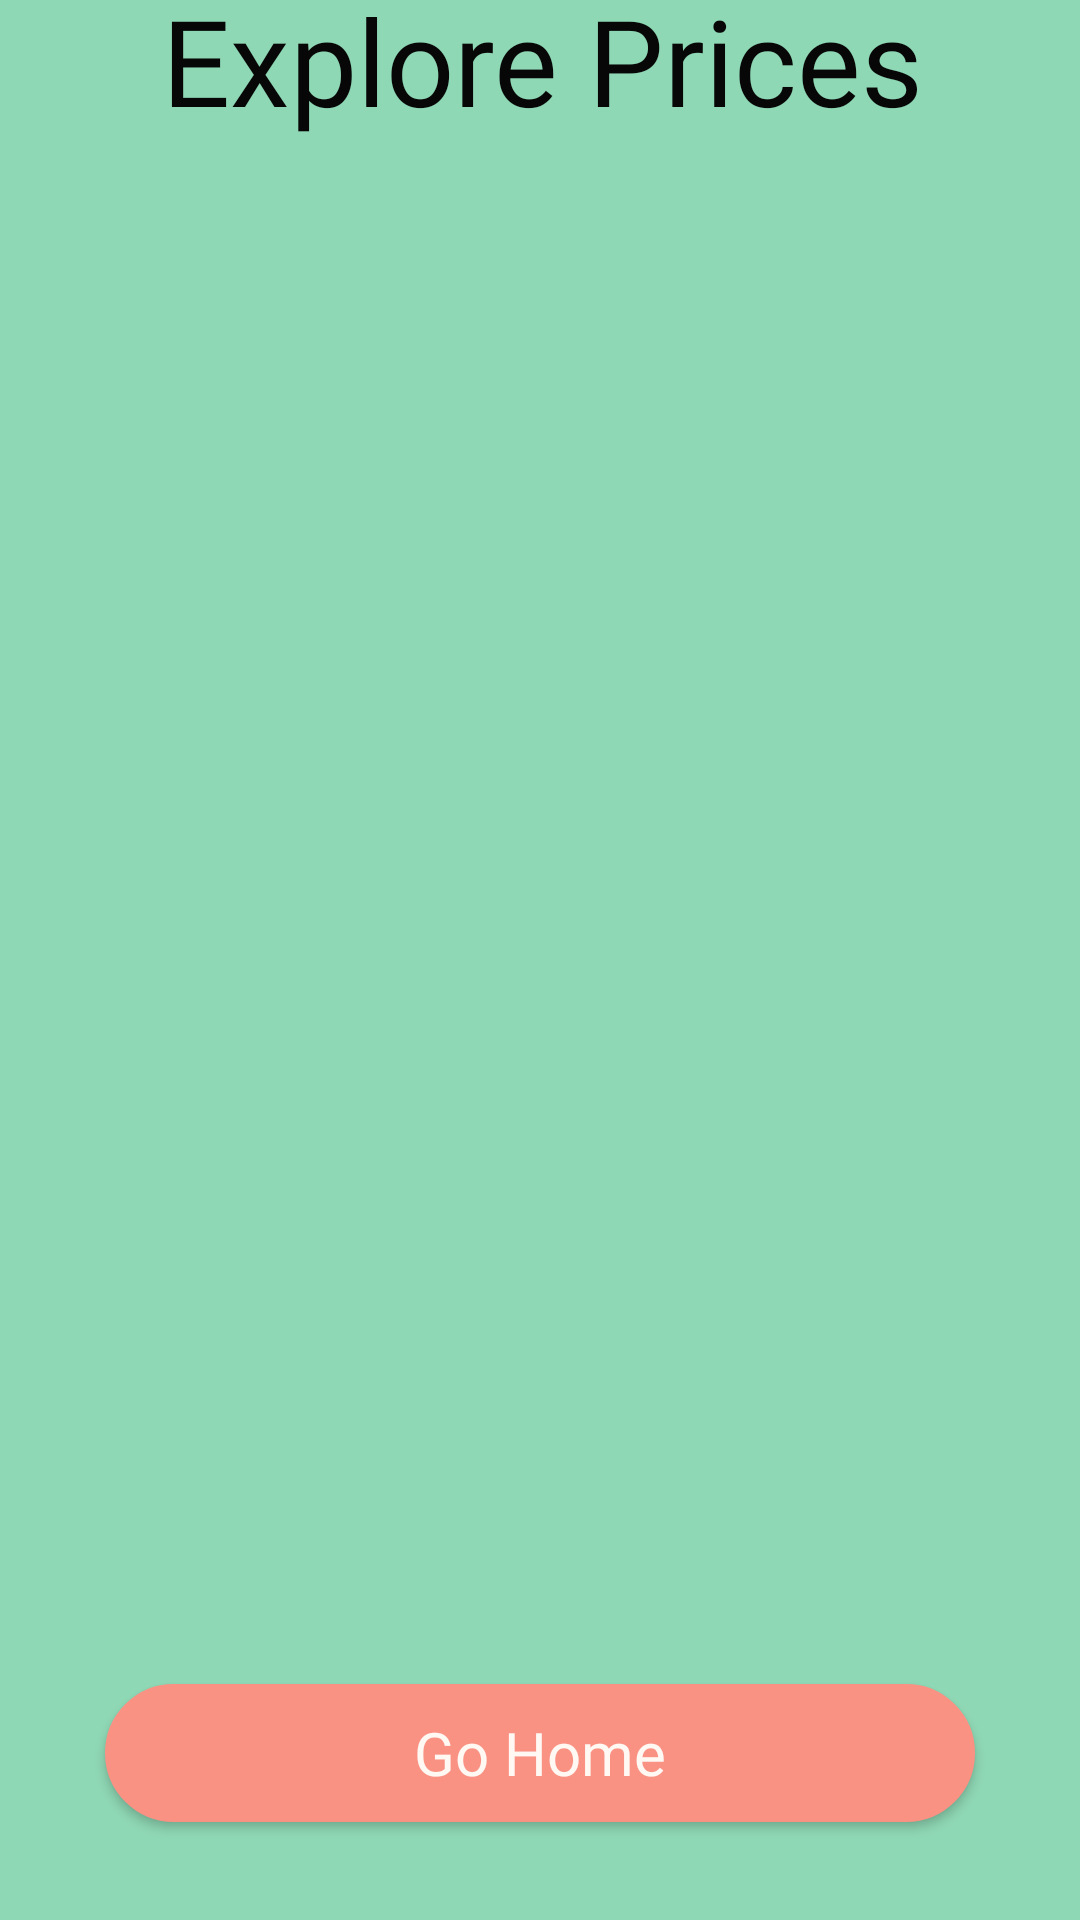

Reconstruct the res/layout file that produces this screen, plus the resources it refers to.
<!-- AndroidManifest.xml: application theme Theme.MaterialComponents.DayNight.NoActionBar -->
<!-- res/layout/activity_explore_prices.xml -->
<?xml version="1.0" encoding="utf-8"?>
<androidx.constraintlayout.widget.ConstraintLayout xmlns:android="http://schemas.android.com/apk/res/android"
    xmlns:app="http://schemas.android.com/apk/res-auto"
    xmlns:tools="http://schemas.android.com/tools"
    android:layout_width="match_parent"
    android:layout_height="match_parent"
    tools:context=".ExplorePrices"
    android:background="@color/green_nu"
    >


    <TextView
        android:id="@+id/exploreprices"
        android:layout_width="wrap_content"
        android:layout_height="wrap_content"
        android:layout_marginBottom="10dp"
        android:fontFamily="@font/quicksand_bold"
        android:text="Explore Prices"
        android:textColor="@color/blck"
        android:textSize="40dp"
        app:layout_constraintBottom_toTopOf="@+id/main_recyclervie"
        app:layout_constraintEnd_toEndOf="@+id/main_recyclervie"
        app:layout_constraintHorizontal_bias="0.51"
        app:layout_constraintStart_toStartOf="parent"
        app:layout_constraintTop_toTopOf="parent" />

    <androidx.recyclerview.widget.RecyclerView
        android:id="@+id/main_recyclervie"
        android:layout_width="357dp"
        android:layout_height="529dp"
        app:elevation="10dp"
        app:layout_constraintBottom_toBottomOf="parent"
        app:layout_constraintEnd_toEndOf="parent"
        app:layout_constraintHorizontal_bias="0.944"
        app:layout_constraintStart_toStartOf="parent"
        app:layout_constraintTop_toTopOf="parent"
        app:layout_constraintVertical_bias="0.44" />

    <Button
        android:id="@+id/home_button"
        android:layout_width="290dp"
        android:layout_height="46dp"

        android:layout_marginTop="456dp"
        android:background="@drawable/main_button"
        android:fontFamily="@font/quicksand_bold"
        android:gravity="center"
        android:paddingLeft="50dp"
        android:paddingRight="50dp"
        android:text="Go Home"
        android:textAppearance="@style/TextAppearance.AppCompat.Medium"
        android:textColor="@color/white"
        android:textSize="20dp"
        app:backgroundTint="@null"
        app:layout_constraintBottom_toBottomOf="parent"
        app:layout_constraintEnd_toEndOf="parent"
        app:layout_constraintStart_toStartOf="parent"
        app:layout_constraintTop_toTopOf="parent"
        app:layout_constraintVertical_bias="0.763"
        />
</androidx.constraintlayout.widget.ConstraintLayout>
<!-- resources referenced by this layout -->
<resources>
  <color name="blck">#070707</color>
  <color name="green_nu">#8fd8b5</color>
  <color name="white">#FFF8F3</color>
  <!-- drawable main_button (drawable) -->
  <?xml version="1.0" encoding="utf-8"?>
  <shape xmlns:android="http://schemas.android.com/apk/res/android" >
      <stroke
          android:width="1dp"
          android:color="@color/dark_orange" />
  
      <solid android:color="@color/dark_orange" />
  
      <padding
          android:left="1dp"
          android:right="1dp"
          android:bottom="1dp"
          android:top="1dp" />
  
      <corners android:radius="30dp" />
  </shape>
  <color name="dark_orange">#FA9284</color>
</resources>
